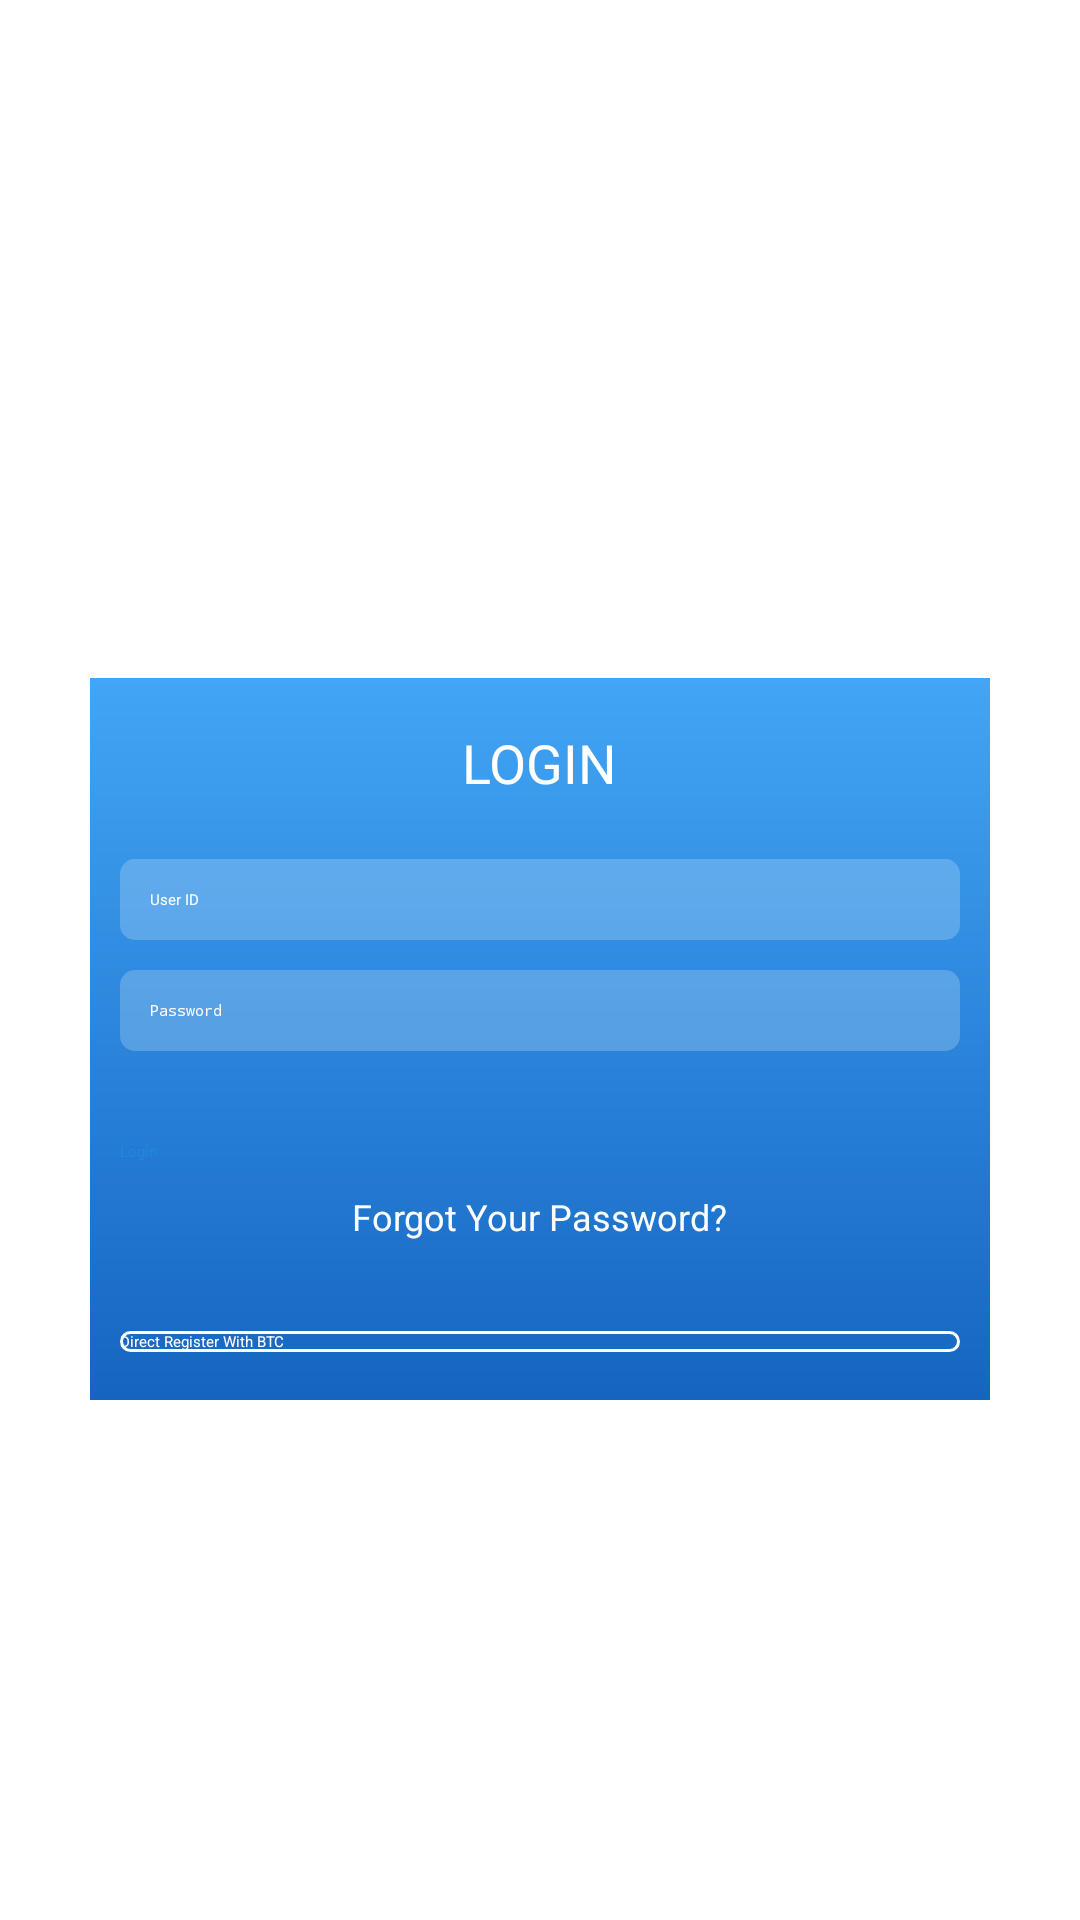

Android layout source for this screen:
<!-- AndroidManifest.xml: application theme AppTheme.NoActionBar -->
<!-- res/layout/content_login_1.xml -->
<?xml version="1.0" encoding="utf-8"?>
<RelativeLayout xmlns:android="http://schemas.android.com/apk/res/android"
    xmlns:tools="http://schemas.android.com/tools"
    android:layout_width="match_parent"
    android:layout_height="match_parent"
    xmlns:app="http://schemas.android.com/apk/res-auto"
    android:background="@color/white"
    android:paddingBottom="@dimen/activity_vertical_margin"
    android:paddingTop="@dimen/activity_vertical_margin"
    android:paddingLeft="@dimen/activity_horizontal_margin"
    android:paddingRight="@dimen/activity_horizontal_margin"
    app:layout_behavior="@string/appbar_scrolling_view_behavior"
    tools:showIn="@layout/activity_login"
    tools:context="com.rapidhelp.activities.LoginActivity">

    <ImageView
        android:id="@+id/image_logo"
        android:layout_marginTop="30dp"
        android:layout_centerHorizontal="true"
        android:layout_width="180dp"
        android:layout_height="180dp" />

    <RelativeLayout
        android:layout_marginLeft="20dp"
        android:layout_marginRight="20dp"
        android:elevation="8dp"
        android:background="@drawable/primary_gradient"
        android:layout_below="@id/image_logo"
        android:paddingBottom="@dimen/activity_vertical_margin"
        android:paddingTop="@dimen/activity_vertical_margin"
        android:paddingLeft="@dimen/activity_horizontal_margin"
        android:paddingRight="@dimen/activity_horizontal_margin"
        android:layout_width="match_parent"
        android:layout_height="wrap_content">

        <TextView
            android:id="@+id/tv_login_label"
            android:textColor="@color/white"
            android:text="LOGIN"
            android:textSize="18sp"
            android:layout_centerHorizontal="true"
            android:layout_width="wrap_content"
            android:layout_height="wrap_content" />

        <EditText
            android:id="@+id/edit_user_id"
            android:layout_below="@id/tv_login_label"
            android:layout_marginTop="20dp"
            android:hint="@string/user_id"
            android:textColor="@color/white"
            android:textColorHint="@color/white"
            android:drawableLeft="@drawable/ic_mail_outline_black_24dp"
            android:drawablePadding="8dp"
            android:drawableTint="@color/white"
            android:background="@drawable/primary_transparent_round_background"
            android:gravity="center_vertical"
            android:inputType="number"
            android:imeOptions="actionNext"
            android:theme="@style/MySelectViewTheme"
            android:paddingBottom="@dimen/edit_text_vertical_padding"
            android:paddingTop="@dimen/edit_text_vertical_padding"
            android:paddingLeft="@dimen/edit_text_horizontal_padding"
            android:paddingRight="@dimen/edit_text_horizontal_padding"
            android:layout_width="match_parent"
            android:layout_height="wrap_content" />

        <EditText
            android:id="@+id/edit_password"
            android:hint="@string/password"
            android:textColor="@color/white"
            android:textColorHint="@color/white"
            android:drawableLeft="@drawable/ic_lock_outline_black_24dp"
            android:drawablePadding="8dp"
            android:drawableTint="@color/white"
            android:background="@drawable/primary_transparent_round_background"
            android:layout_below="@+id/edit_user_id"
            android:gravity="center_vertical"
            android:inputType="textPassword"
            android:imeOptions="actionDone"
            android:theme="@style/MySelectViewTheme"
            android:paddingBottom="@dimen/edit_text_vertical_padding"
            android:paddingTop="@dimen/edit_text_vertical_padding"
            android:paddingLeft="@dimen/edit_text_horizontal_padding"
            android:paddingRight="@dimen/edit_text_horizontal_padding"
            android:layout_marginTop="@dimen/edit_password_margin_top"
            android:layout_width="match_parent"
            android:layout_height="wrap_content" />

        <Button
            android:id="@+id/btn_login"
            android:layout_below="@+id/edit_password"
            android:text="@string/login"
            android:elevation="8dp"
            android:textColor="@color/colorPrimary"
            android:background="@drawable/white_solid_small_round_background"
            android:layout_marginTop="@dimen/btn_login_margin_top"
            android:layout_width="match_parent"
            android:layout_height="wrap_content" />

        <TextView
            android:id="@+id/text_forgot_password"
            android:layout_below="@+id/btn_login"
            android:layout_marginTop="@dimen/text_forgot_password_margin_top"
            android:text="@string/forgot_your_password"
            android:layout_centerHorizontal="true"
            android:textSize="12sp"
            android:textColor="@color/white"
            android:layout_width="wrap_content"
            android:layout_height="wrap_content" />


        <Button
            android:id="@+id/btn_register"
            android:text="Direct Register With BTC"
            android:textColor="@color/white"
            android:background="@drawable/white_stroke_small_round_background"
            android:layout_marginTop="@dimen/btn_login_margin_top"
            android:elevation="8dp"
            android:layout_below="@+id/text_forgot_password"
            android:layout_width="match_parent"
            android:layout_height="wrap_content" />

    </RelativeLayout>

</RelativeLayout>
<!-- res/layout/activity_login.xml (included above) -->
<?xml version="1.0" encoding="utf-8"?>
<android.support.design.widget.CoordinatorLayout xmlns:android="http://schemas.android.com/apk/res/android"
    xmlns:app="http://schemas.android.com/apk/res-auto"
    xmlns:tools="http://schemas.android.com/tools"
    android:layout_width="match_parent"
    android:layout_height="match_parent"
    tools:context="com.rapidhelp.activities.LoginActivity">

   <android.support.design.widget.AppBarLayout
       android:layout_width="match_parent"
       android:layout_height="wrap_content"
       android:visibility="gone"
       android:theme="@style/AppTheme.AppBarOverlay">

      <android.support.v7.widget.Toolbar
          android:id="@+id/toolbar"
          android:layout_width="match_parent"
          android:layout_height="?attr/actionBarSize"
          android:background="?attr/colorPrimary"
          app:popupTheme="@style/AppTheme.PopupOverlay">

      </android.support.v7.widget.Toolbar>

   </android.support.design.widget.AppBarLayout>

   <include layout="@layout/content_login" />


</android.support.design.widget.CoordinatorLayout>
<!-- res/layout/content_login.xml (included above) -->
<?xml version="1.0" encoding="utf-8"?>
<RelativeLayout xmlns:android="http://schemas.android.com/apk/res/android"
    xmlns:tools="http://schemas.android.com/tools"
    android:layout_width="match_parent"
    android:layout_height="match_parent"
    xmlns:app="http://schemas.android.com/apk/res-auto"
    android:background="@drawable/primary_gradient"
    android:paddingBottom="@dimen/activity_vertical_margin"
    android:paddingTop="@dimen/activity_vertical_margin"
    android:paddingLeft="@dimen/activity_horizontal_margin"
    android:paddingRight="@dimen/activity_horizontal_margin"
    app:layout_behavior="@string/appbar_scrolling_view_behavior"
    tools:showIn="@layout/activity_login"
    tools:context="com.rapidhelp.activities.LoginActivity">

    <RelativeLayout
        android:paddingBottom="@dimen/activity_vertical_margin"
        android:paddingTop="@dimen/activity_vertical_margin"
        android:paddingLeft="@dimen/activity_horizontal_margin"
        android:paddingRight="@dimen/activity_horizontal_margin"
        android:layout_width="match_parent"
        android:layout_height="wrap_content">

        <ImageView
            android:id="@+id/image_logo"
            android:layout_marginTop="30dp"
            android:src="@drawable/logo_name"
            android:layout_centerHorizontal="true"
            android:layout_width="@dimen/logo_size"
            android:layout_height="@dimen/logo_size" />

        <EditText
            android:layout_below="@id/image_logo"
            android:id="@+id/edit_user_id"
            android:hint="@string/user_id"
            android:textColor="@color/white"
            android:textColorHint="@color/white"
            android:drawableLeft="@drawable/ic_mail_outline_black_24dp"
            android:drawablePadding="8dp"
            android:drawableTint="@color/white"
            android:background="@drawable/primary_transparent_round_background"
            android:gravity="center_vertical"
            android:inputType="number"
            android:imeOptions="actionNext"
            android:theme="@style/MySelectViewTheme"
            android:layout_marginTop="40dp"
            android:paddingBottom="@dimen/edit_text_vertical_padding"
            android:paddingTop="@dimen/edit_text_vertical_padding"
            android:paddingLeft="@dimen/edit_text_horizontal_padding"
            android:paddingRight="@dimen/edit_text_horizontal_padding"
            android:layout_width="match_parent"
            android:layout_height="wrap_content" />

        <EditText
            android:id="@+id/edit_password"
            android:hint="@string/password"
            android:textColor="@color/white"
            android:textColorHint="@color/white"
            android:drawableLeft="@drawable/ic_lock_outline_black_24dp"
            android:drawablePadding="8dp"
            android:drawableTint="@color/white"
            android:background="@drawable/primary_transparent_round_background"
            android:layout_below="@+id/edit_user_id"
            android:gravity="center_vertical"
            android:inputType="textPassword"
            android:imeOptions="actionDone"
            android:theme="@style/MySelectViewTheme"
            android:paddingBottom="@dimen/edit_text_vertical_padding"
            android:paddingTop="@dimen/edit_text_vertical_padding"
            android:paddingLeft="@dimen/edit_text_horizontal_padding"
            android:paddingRight="@dimen/edit_text_horizontal_padding"
            android:layout_marginTop="@dimen/edit_password_margin_top"
            android:layout_width="match_parent"
            android:layout_height="wrap_content" />

        <Button
            android:id="@+id/btn_login"
            android:layout_below="@+id/edit_password"
            android:text="@string/login"
            android:elevation="8dp"
            android:textColor="@color/colorPrimary"
            android:background="@drawable/white_solid_small_round_background"
            android:layout_marginTop="@dimen/btn_login_margin_top"
            android:layout_width="match_parent"
            android:layout_height="wrap_content" />

        <TextView
            android:id="@+id/text_forgot_password"
            android:layout_below="@+id/btn_login"
            android:layout_marginTop="@dimen/text_forgot_password_margin_top"
            android:text="@string/forgot_your_password"
            android:layout_centerHorizontal="true"
            android:textSize="12sp"
            android:textColor="@color/white"
            android:layout_width="wrap_content"
            android:layout_height="wrap_content" />


        <Button
            android:id="@+id/btn_register"
            android:text="Direct Register With BTC"
            android:textColor="@color/white"
            android:background="@drawable/white_stroke_small_round_background"
            android:layout_marginTop="@dimen/btn_login_margin_top"
            android:elevation="8dp"
            android:layout_alignParentBottom="true"
            android:layout_width="match_parent"
            android:layout_height="wrap_content" />

    </RelativeLayout>

</RelativeLayout>
<!-- resources referenced by this layout -->
<resources>
  <color name="colorPrimary">@color/blue600</color>
  <color name="white">#ffffff</color>
  <dimen name="activity_horizontal_margin">10dp</dimen>
  <dimen name="activity_vertical_margin">16dp</dimen>
  <dimen name="btn_login_margin_top">30dp</dimen>
  <dimen name="edit_password_margin_top">10dp</dimen>
  <dimen name="edit_text_horizontal_padding">10dp</dimen>
  <dimen name="edit_text_vertical_padding">10dp</dimen>
  <dimen name="logo_size">160dp</dimen>
  <dimen name="text_forgot_password_margin_top">10dp</dimen>
  <!-- drawable logo_name: png bitmap (drawable, 13319 bytes) -->
  <!-- drawable primary_gradient (drawable) -->
  <?xml version="1.0" encoding="utf-8"?>
  <shape xmlns:android="http://schemas.android.com/apk/res/android"
      android:shape="rectangle">
      <gradient
          android:startColor="@color/colorPrimary400"
          android:endColor="@color/colorPrimary800"
          android:angle="270"/>
  </shape>
  <!-- drawable primary_transparent_round_background (drawable) -->
  <?xml version="1.0" encoding="utf-8"?>
  <shape
      xmlns:android="http://schemas.android.com/apk/res/android"
      android:id="@+id/solid_shape">
      <solid android:color="@color/primary_transparent"/>
      <corners android:radius="5dp"/>
  </shape>
  <!-- drawable white_stroke_small_round_background (drawable) -->
  <?xml version="1.0" encoding="utf-8"?>
  <shape
      xmlns:android="http://schemas.android.com/apk/res/android"
      android:id="@+id/border_shape">
      <solid android:color="@android:color/transparent"/>
      <corners android:radius="5dp"/>
      <stroke android:color="@color/white" android:width="1dp"/>
  </shape>
  <string name="forgot_your_password">Forgot Your Password?</string>
  <string name="login">Login</string>
  <string name="password">Password</string>
  <string name="user_id">User ID</string>
  <color name="blue600">#1e88e5</color>
  <color name="colorPrimary400">@color/blue400</color>
  <color name="colorPrimary800">@color/blue800</color>
  <color name="primary_transparent">#3ce3f2fd</color>
  <color name="blue400">#42a5f5</color>
  <color name="blue800">#1565c0</color>
</resources>
